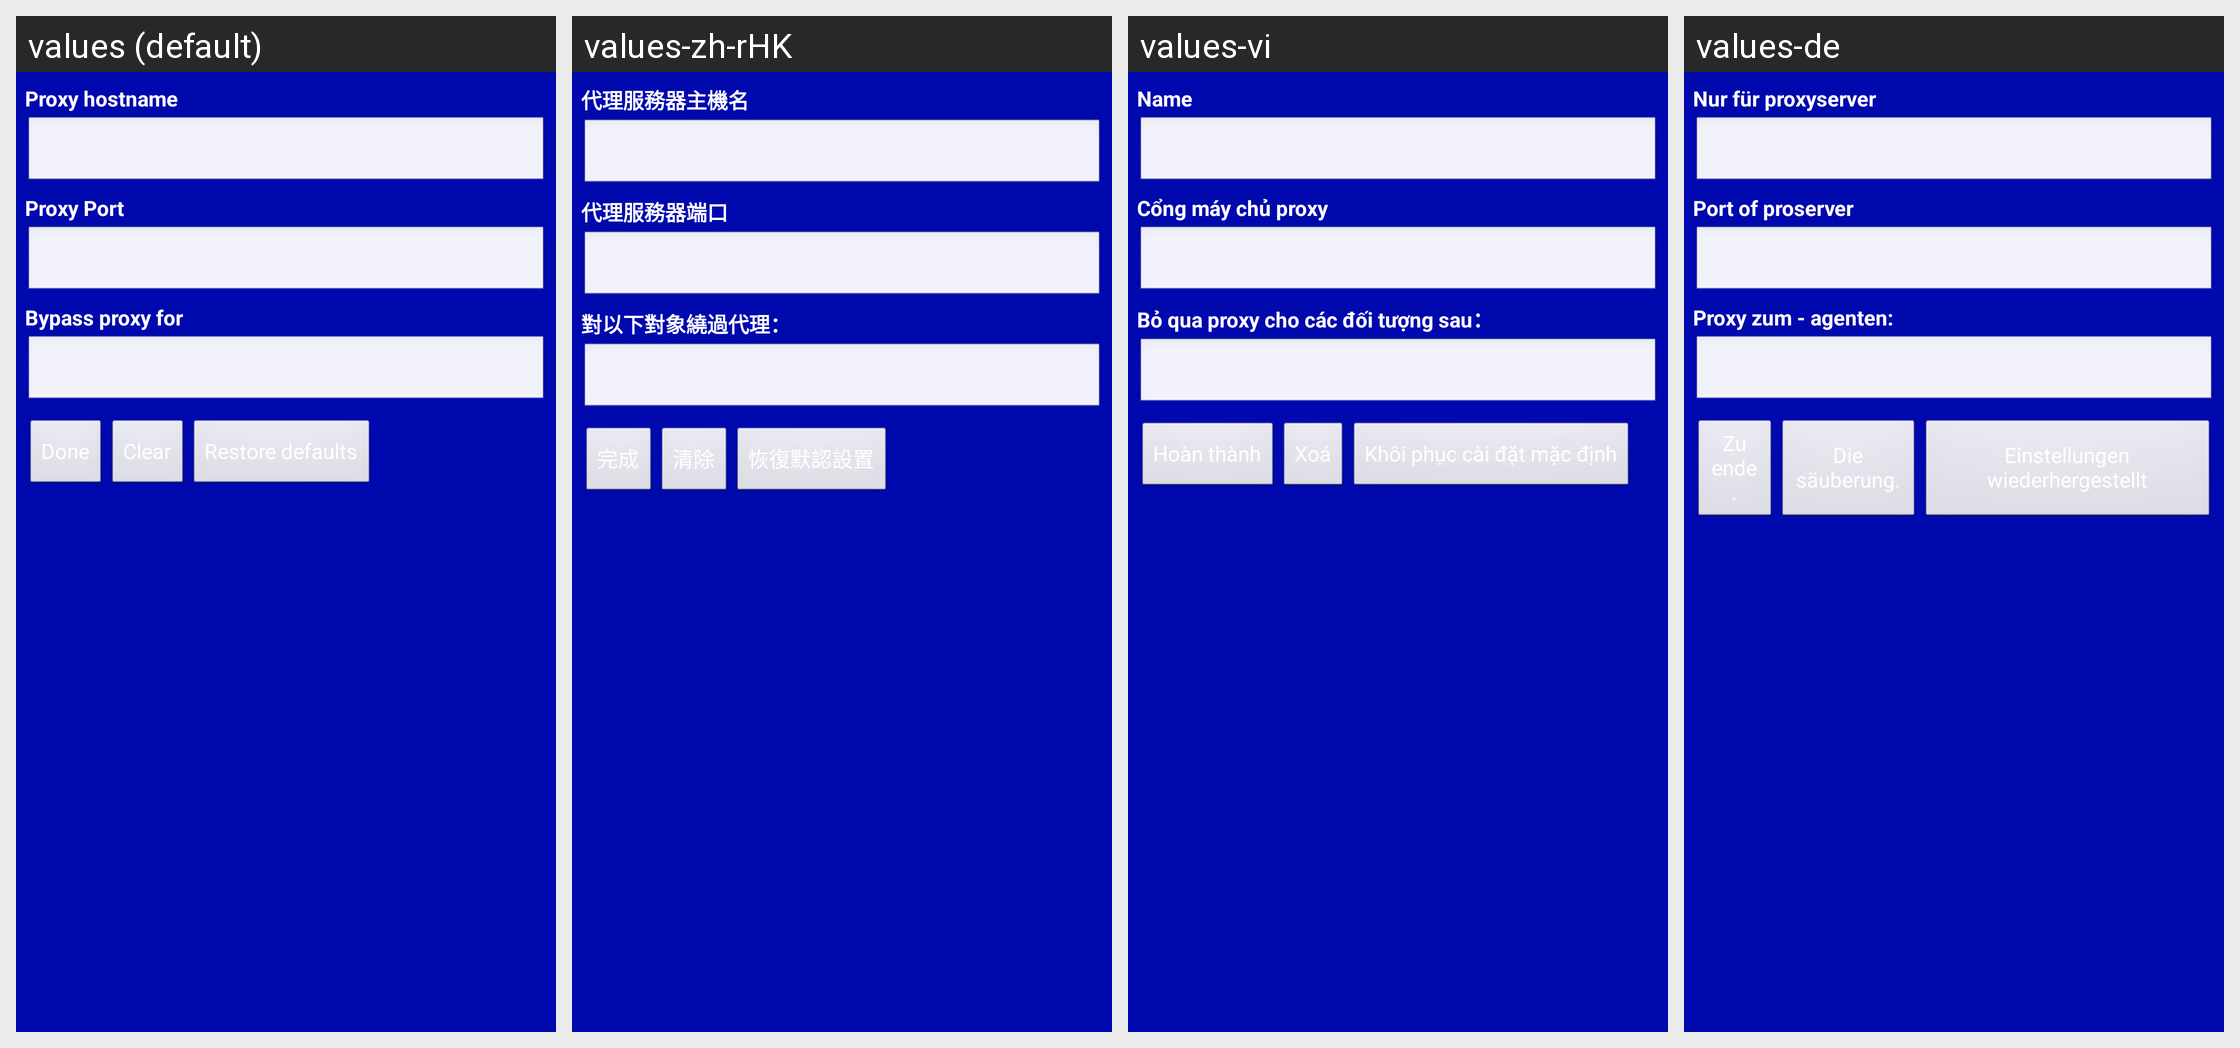

This grid shows one Android layout under several languages. Give, for every string resource on the screen, its name, the default text and each shown locale's text.
Android screen res/layout/proxy.xml rendered under 4 locales, left to right: values (default), values-zh-rHK, values-vi, values-de. Device: Nexus 5 (rendered at 1080×1920; each locale shown at half size, 540×960, under a caption strip naming it); theme AppTheme_ashd2.
Other locales in the repository, not shown: values-af, values-am, values-ar, values-az-rAZ, values-be-rBY, values-bg, values-bn-rBD, values-bs-rBA, values-ca, values-cs, values-da, values-el, values-en-rGB, values-es, values-es-rUS, values-et-rEE, values-eu-rES, values-fa, values-fi, values-fr, values-fr-rCA, values-gl-rES, values-gu-rIN, values-hi, values-hr, values-hu, values-hy-rAM, values-in, values-is-rIS, values-it, values-iw, values-ja, values-ka-rGE, values-kk-rKZ, values-km-rKH, values-kn-rIN, values-ko, values-ky-rKG, values-lo-rLA, values-lt, values-lv, values-mk-rMK, values-ml-rIN, values-mn-rMN, values-mr-rIN, values-ms, values-ms-rMY, values-my-rMM, values-nb, values-ne-rNP, values-nl, values-pa-rIN, values-pl, values-pt, values-pt-rBR, values-pt-rPT, values-ro, values-ru, values-si-rLK, values-sk, values-sl, values-sq-rAL, values-sr, values-sv, values-sw, values-ta-rIN, values-te-rIN, values-th, values-tl, values-tl-rPH, values-tr, values-uk, values-ur-rPK, values-uz-rUZ, values-zh-rCN, values-zh-rTW, values-zu.
Strings drawn on this screen, with the default value and each locale's value (text and hints the layout hard-codes, and strings that could not be matched under every locale, appear in the picture but are not listed):

proxy_hostname_label
  values: Proxy hostname
  values-zh-rHK: 代理服務器主機名
  values-vi: Name
  values-de: Nur für proxyserver

proxy_port_label
  values: Proxy Port
  values-zh-rHK: 代理服務器端口
  values-vi: Cổng máy chủ proxy
  values-de: Port of proserver

proxy_exclusionlist_label
  values: Bypass proxy for
  values-zh-rHK: 對以下對象繞過代理：
  values-vi: Bỏ qua proxy cho các đối tượng sau：
  values-de: Proxy zum - agenten:

proxy_action_text
  values: Done
  values-zh-rHK: 完成
  values-vi: Hoàn thành
  values-de: Zu ende.

proxy_clear_text
  values: Clear
  values-zh-rHK: 清除
  values-vi: Xoá
  values-de: Die säuberung.

proxy_defaultView_text
  values: Restore defaults
  values-zh-rHK: 恢復默認設置
  values-vi: Khôi phục cài đặt mặc định
  values-de: Einstellungen wiederhergestellt
